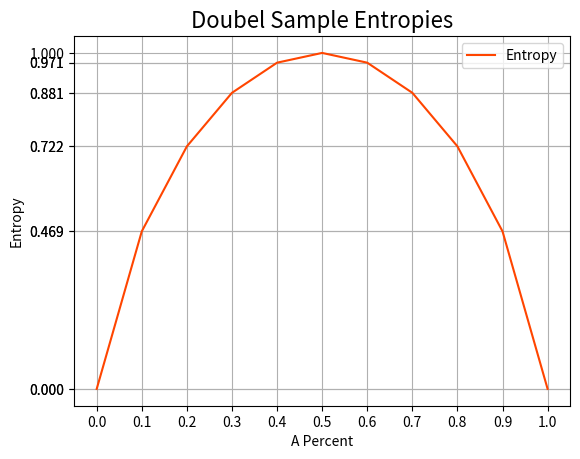

Here is the Python script that generated this plot:
import math
import matplotlib.pyplot as mp
import numpy as np

print('--------------练习(1)--------------')
print('按形状分，长条状占 4/5  椭圆形占1/5')

s1 = -0.5 * math.log2(0.5) * 2
s2 = 0
print('长条状分支的信息熵为:%f 椭圆状分枝信息熵为:%f' % (s1, s2))

up = 1.522 - 0.8 * s1 - 0
print('信息增益为：%f' % up)

# ----------------------练习（2）--------------------
x = np.arange(0, 1.1, 0.1)
y = []

# 计算信息熵并填入列表
for a in x:
    b = 1 - a
    if a == 0 or a == 1:  # 当样本中只有一类时，信息熵为0
        result = 0
    else:
        result = -(a * math.log2(a) + b * math.log2(b))
    y.append(result)

mp.figure('Entropy')
mp.title('Doubel Sample Entropies', fontsize=16)
mp.ylabel('Entropy')
mp.xlabel('A Percent')
mp.xticks(x)
mp.yticks(y)
mp.grid(linestyle='-')
mp.plot(x, y, c='orangered', label='Entropy')


mp.legend()
mp.show()
